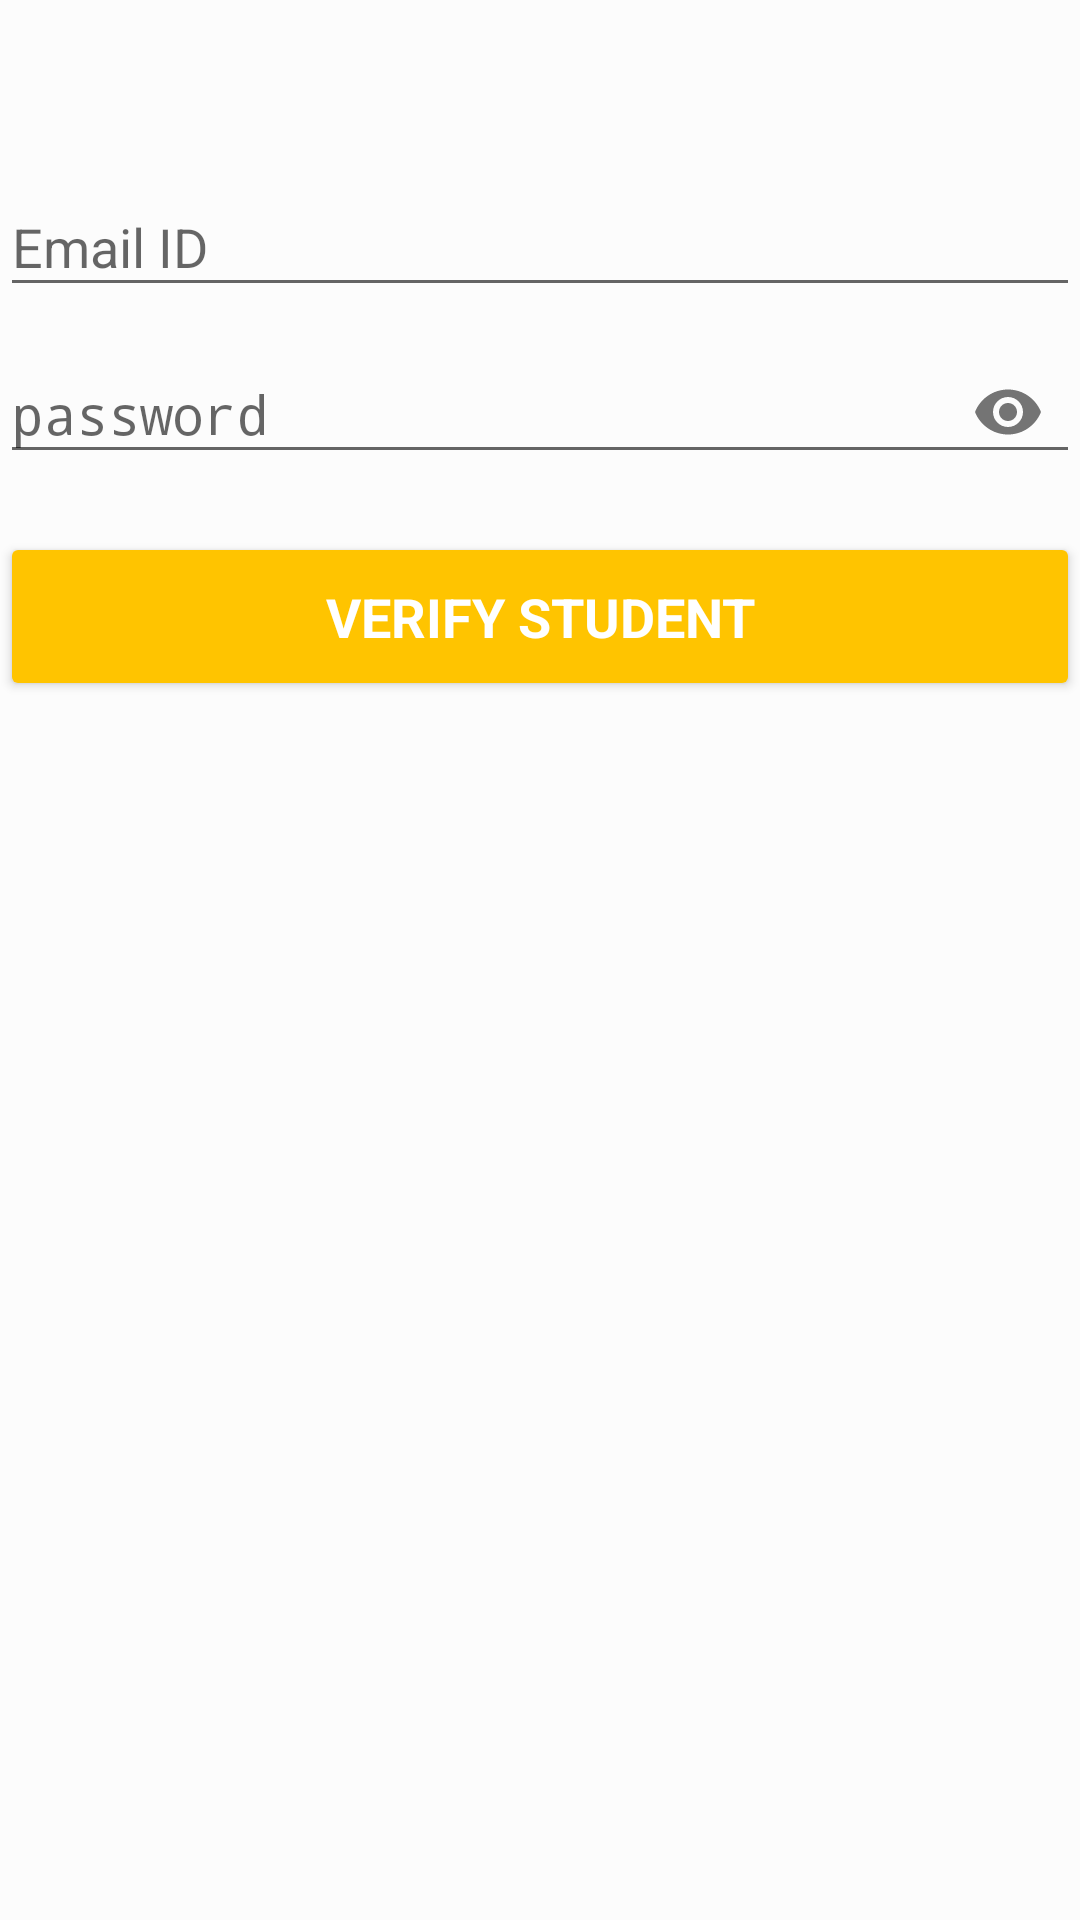

Layout XML and referenced resources for this Android screen:
<!-- AndroidManifest.xml: activity theme BasicTheme -->
<!-- res/layout/activity_student_verification.xml -->
<?xml version="1.0" encoding="utf-8"?>
<LinearLayout xmlns:android="http://schemas.android.com/apk/res/android"
    xmlns:app="http://schemas.android.com/apk/res-auto"
    xmlns:tools="http://schemas.android.com/tools"
    android:layout_width="match_parent"
    android:orientation="vertical"
    android:gravity="center"
    android:layout_height="match_parent"
    tools:context="com.example.rohan.hello.StudentVerificationActivity">



    <ScrollView
        android:id="@+id/form_login"
        android:layout_width="match_parent"
        android:layout_height="match_parent"
        android:fillViewport="false">

        <LinearLayout
            android:id="@+id/email_login_form"
            android:layout_width="match_parent"
            android:layout_height="wrap_content"
            android:layout_marginTop="50dp"
            android:orientation="vertical">

            <android.support.design.widget.TextInputLayout
                android:id="@+id/input_user_name"
                android:layout_width="match_parent"
                android:layout_height="wrap_content">

                <AutoCompleteTextView
                    android:id="@+id/verifyemail"
                    android:layout_width="match_parent"
                    android:layout_height="wrap_content"
                    android:hint="Email ID"
                    android:inputType="textEmailAddress"
                    android:imeOptions="actionNext"
                    android:maxLines="1"
                    android:singleLine="true" />
            </android.support.design.widget.TextInputLayout>

            <android.support.design.widget.TextInputLayout
                android:id="@+id/input_password"
                android:layout_width="match_parent"
                android:layout_height="wrap_content"
                app:passwordToggleEnabled="true">

                <EditText
                    android:id="@+id/verifypassword"
                    android:layout_width="match_parent"
                    android:layout_height="wrap_content"
                    android:hint="@string/login_user_name_password"
                    android:imeActionLabel="@string/action_sign_in"
                    android:imeOptions="actionDone"
                    android:inputType="textPassword"
                    android:maxLength="20"
                    android:maxLines="1"
                    android:singleLine="true" />
            </android.support.design.widget.TextInputLayout>

            <Button
                android:id="@+id/verifybutton"
                style="?android:textAppearanceMedium"
                android:layout_width="match_parent"
                android:layout_height="wrap_content"
                android:layout_marginTop="16dp"
                android:backgroundTint="@color/colorLogin"
                android:padding="16dp"
                android:text="Verify Student"
                android:textColor="@color/white"
                android:textStyle="bold" />


        </LinearLayout>
    </ScrollView>
</LinearLayout>
<!-- resources referenced by this layout -->
<resources>
  <color name="colorLogin">#FFC400</color>
  <color name="fabColor">#2196F3</color>
  <color name="white">#FFFFFF</color>
  <!-- drawable a: vector/xml drawable (drawable, 6037 chars, omitted) -->
  <string name="action_sign_in">Login</string>
  <string name="login_user_name_password">password</string>
  <style name="BasicTheme" parent="Theme.AppCompat.Light.DarkActionBar">
          
          <item name="colorPrimary">@color/colorPrimary</item>
          <item name="colorPrimaryDark">@color/colorPrimaryDark</item>
          <item name="colorAccent">@color/colorLogin</item>
          <item name="android:windowBackground">@color/windowBackground</item>
          <item name="android:navigationBarColor">@color/navigationBarColor</item>
      </style>
  <color name="colorPrimary">#4285F4</color>
  <color name="colorPrimaryDark">#3367D6</color>
  <color name="windowBackground">#fcfcfc</color>
  <color name="navigationBarColor">#0D47A1</color>
</resources>
